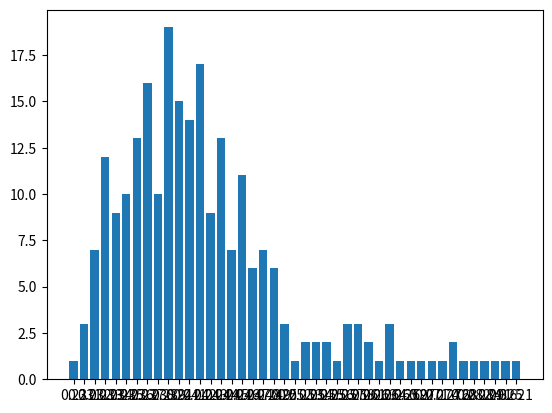

This figure's Python source:
import matplotlib.pyplot as plt

data = [2.255601406097412, 0.2424759864807129, 0.23484158515930176, 0.23417282104492188, 0.24936223030090332, 0.23297381401062012, 0.23639321327209473, 0.2325141429901123, 0.24195122718811035, 0.23105406761169434, 0.24011611938476562, 0.24669647216796875, 0.23869562149047852, 0.23560357093811035, 0.23497962951660156, 0.23806977272033691, 0.24617576599121094, 0.23834013938903809, 0.2475297451019287, 0.23901677131652832, 0.24003887176513672, 0.2425374984741211, 0.2402210235595703, 0.24400544166564941, 0.23168635368347168, 0.24262380599975586, 0.2350749969482422, 0.2582244873046875, 0.24034643173217773, 0.2339801788330078, 0.24012494087219238, 0.24579238891601562, 0.23562026023864746, 0.2396249771118164, 0.24032998085021973, 0.2414085865020752, 0.2439882755279541, 0.23009705543518066, 0.24074816703796387, 0.23401188850402832, 0.23701119422912598, 0.23403620719909668, 0.2412559986114502, 0.2453327178955078, 0.24075627326965332, 0.24298548698425293, 0.23409199714660645, 0.23627662658691406, 0.23524808883666992, 0.24144768714904785, 0.25594115257263184, 0.23947787284851074, 0.2396399974822998, 0.23328733444213867, 0.23700380325317383, 0.24587273597717285, 0.2377610206604004, 0.23802733421325684, 0.23622727394104004, 0.23874402046203613, 0.24677181243896484, 0.24212908744812012, 0.26503992080688477, 0.23714876174926758, 0.2447967529296875, 0.24988532066345215, 0.2839953899383545, 0.23778986930847168, 0.2795255184173584, 0.6213498115539551, 0.3251307010650635, 0.2483363151550293, 0.2914128303527832, 0.2699720859527588, 0.26418066024780273, 0.28227806091308594, 0.26906514167785645, 0.24215245246887207, 0.23160219192504883, 0.24245667457580566, 0.2393956184387207, 0.23816585540771484, 0.24792098999023438, 0.2527143955230713, 0.2452235221862793, 0.2635645866394043, 0.2516026496887207, 0.23379278182983398, 0.26272010803222656, 0.2565474510192871, 0.24600839614868164, 0.2481985092163086, 0.2386312484741211, 0.24302458763122559, 0.2605321407318115, 0.2445080280303955, 0.24600625038146973, 0.23324799537658691, 0.2534170150756836, 0.23881196975708008, 0.23710370063781738, 0.2761225700378418, 0.23386454582214355, 0.24981427192687988, 0.24338650703430176, 0.2366337776184082, 0.24183130264282227, 0.2572784423828125, 0.25801563262939453, 0.2575411796569824, 0.24648761749267578, 0.2345895767211914, 0.253817081451416, 0.2641286849975586, 0.25049495697021484, 0.23800969123840332, 0.23590302467346191, 0.24261164665222168, 0.23650074005126953, 0.24204349517822266, 0.2360384464263916, 0.24192523956298828, 0.23588180541992188, 0.24002766609191895, 0.2548182010650635, 0.23165369033813477, 0.2551918029785156, 0.23196101188659668, 0.2439887523651123, 0.25673699378967285, 0.24646663665771484, 0.24794220924377441, 0.2440629005432129, 0.23309779167175293, 0.24945306777954102, 0.2739982604980469, 0.2705268859863281, 0.27605676651000977, 0.23929095268249512, 0.24223971366882324, 0.24358606338500977, 0.23523950576782227, 0.24786734580993652, 0.23691654205322266, 0.23952579498291016, 0.23717355728149414, 0.24467682838439941, 0.24887442588806152, 0.23400330543518066, 0.24906039237976074, 0.23716402053833008, 0.24747681617736816, 0.23867464065551758, 0.23693537712097168, 0.24185872077941895, 0.2460155487060547, 0.2331523895263672, 0.24695277214050293, 0.23880243301391602, 0.24179673194885254, 0.24566006660461426, 0.2321016788482666, 0.24119257926940918, 0.24083280563354492, 0.25397491455078125, 0.2612011432647705, 0.23568367958068848, 0.24121594429016113, 0.24387264251708984, 0.2349836826324463, 0.23909544944763184, 0.24598455429077148, 0.23862004280090332, 0.24904346466064453, 0.2392559051513672, 0.24093127250671387, 0.2438502311706543, 0.2334003448486328, 0.23999309539794922, 0.23693037033081055, 0.23758935928344727, 0.23600077629089355, 0.2387995719909668, 0.24256658554077148, 0.23592734336853027, 0.24489164352416992, 0.23780131340026855, 0.2423865795135498, 0.2441091537475586, 0.2412407398223877, 0.24712085723876953, 0.2329120635986328, 0.23828577995300293, 0.23051047325134277, 0.24341368675231934, 0.24897027015686035, 0.2393651008605957, 0.23919916152954102, 0.2319622039794922, 0.2420964241027832, 0.24513840675354004, 0.23450756072998047, 0.24370646476745605, 0.24044132232666016, 0.23737716674804688, 0.24786686897277832, 0.2366480827331543, 0.24584102630615234, 0.23693132400512695, 0.24042248725891113, 0.23139047622680664, 0.24115657806396484, 0.24378252029418945, 0.2329082489013672, 0.24376916885375977, 0.23280906677246094, 0.24036288261413574, 0.2360999584197998, 0.23877573013305664, 0.23223114013671875, 0.23699712753295898, 0.24686384201049805, 0.2413630485534668, 0.24350547790527344, 0.23714160919189453, 0.23549795150756836, 0.23571133613586426, 0.2388465404510498, 0.24327778816223145, 0.24208879470825195, 0.24133634567260742, 0.23324322700500488, 0.23946833610534668, 0.2439737319946289, 0.24230504035949707, 0.24212241172790527, 0.23401403427124023, 0.23989272117614746, 0.23314785957336426, 0.24187517166137695, 0.241041898727417, 0.23545336723327637]

adjusted_data = [round(i, 3) for i in data[1:]]
data_dict = dict()
for i in adjusted_data:
    data_dict[i] = data_dict.get(i, 0) + 1

x = sorted(list(data_dict.keys()))
y = [data_dict[i] for i in x]

plt.bar(range(len(data_dict)), y, align='center')
plt.xticks(range(len(data_dict)), x)

plt.show()